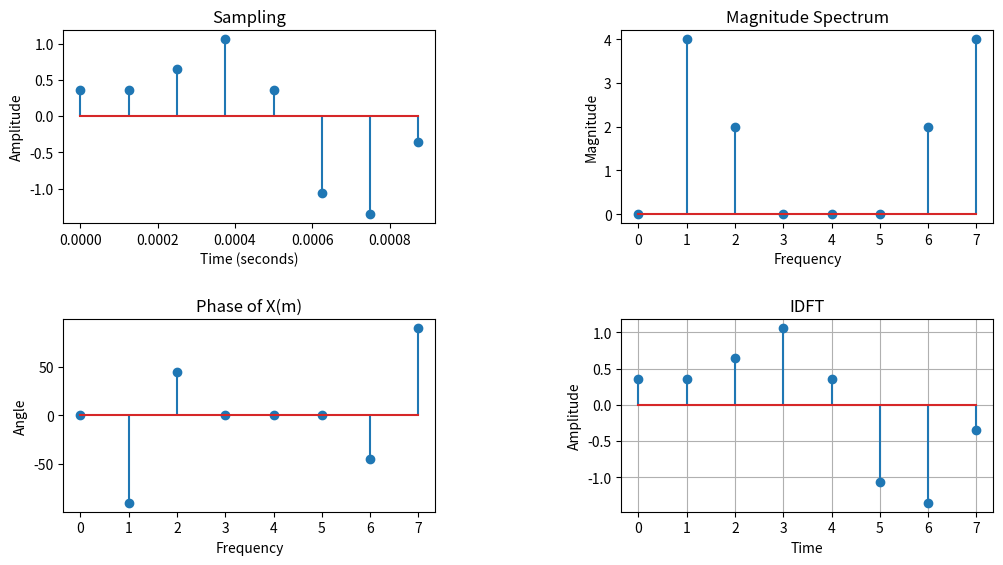

Here is the Python script that generated this plot:
# import numpy as np
# import matplotlib.pyplot as plt
#
# fs = 8000
# N = 8
# t = np.arange(N) / fs
#
# X_t = np.sin(2 * np.pi * 1000 * t) + 0.5 * np.sin(2 * np.pi * 2000 * t + (3 * np.pi / 4))
#
# print(len(X_t))
# print(X_t)
#
# def DFT(x):
#     N = len(x)
#     X = np.zeros(N, dtype=complex)
#     for k in range(N):
#         for n in range(N):
#             X[k] += x[n] * np.exp(-2j * np.pi * k * n / N)
#     return X
#
# def IDFT(X):
#     N = len(X)
#     X = np.zeros(N, dtype=complex)
#     for n in range(N):
#         for k in range(N):
#             X[n] += X[k] * np.exp(2j * np.pi * k * n / N)
#     return X / N
#
# X_f = DFT(X_t)
#
#
# magnitude_spectrum = np.abs(X_f)
# X_t_reconstructed = IDFT(X_f)
#
# print(X_t_reconstructed)
# phase_spectrum = np.angle(X_f)
#
# frequencies = np.fft.fftfreq(N, 1 / fs)
#
# plt.figure(figsize=(12, 10))
#
# plt.subplot(3, 2, 1)
# plt.plot(t, X_t, 'o-')
# plt.title('Time-Domain Signal')
# plt.xlabel('Time [s]')
# plt.ylabel('Amplitude')
# plt.grid()
#
# plt.subplot(3, 2, 2)
# plt.stem(frequencies, magnitude_spectrum, 'b')
# plt.title('Magnitude Spectrum')
# plt.xlabel('Frequency [Hz]')
# plt.ylabel('Magnitude')
# plt.grid()
#
#
# plt.subplot(3, 2, 3)
# plt.plot(t, X_t_reconstructed.real, 'o-')
# plt.title('Reconstructed Time-Domain Signal from IDFT')
# plt.xlabel('Time [s]')
# plt.ylabel('Amplitude')
# plt.grid()
#
# plt.subplot(3, 2, 4)
# plt.stem(frequencies, phase_spectrum, 'g')
# plt.title('Phase Spectrum')
# plt.xlabel('Frequency [Hz]')
# plt.ylabel('Phase [radians]')
# plt.grid()
#
# plt.tight_layout()
# plt.show()







# import numpy as np
# import matplotlib.pyplot as plt
# import math
#
# Frequency_1 = 1000
# Amplitude_1 = 1
# phaseShift_1 = 0
#
# Frequency_2 = 2000
# Amplitude_2 = 0.5
# phaseShift_2 = (3 * np.pi) / 4
#
# sampleRate = 8000
# startTime = 0
# endTime = 0.001
#
# sampleCount = sampleRate * (endTime - startTime)
#
# t = np.linspace(startTime, endTime, int(sampleCount), endpoint=False)
# x = (Amplitude_1 * np.sin(2 * np.pi * Frequency_1 * t + phaseShift_1)
#      + Amplitude_2 * np.sin(2 * np.pi * Frequency_2 * t + phaseShift_2))
#
# plt.figure(figsize=(10,5))
#
# plt.stem(t,x)
# plt.title('Sampling')
# plt.xlabel('Time (seconds)')
# plt.ylabel('Amplitude')
# plt.show()                  #Sampling
#
# N = 8
# fs = 8000
# X_real = []
# X_img = []
# magnitude = []
#
# for i in range(0,N):
#     real = 0
#     for n in range(0,N):
#         real = real + x[n] * np.cos(math.radians(2*180*i*n)/N)
#         X_real.append(round(real,3))
#
# for i in range(0,N):
#     img = 0
#     for n in range(0,N):
#         img = img - x[n] * np.sin(math.radians(2*180*i*n)/N)
#         X_img.append(round(img,3))
#
# for i in range(0,N):
#     magnitude.append(math.sqrt(X_real[i] * X_real[i] + X_img[i] * X_img[i]))
#
# plt.figure(figsize=(10,5))
#
# plt.stem(range(0,8), magnitude)
# plt.title('Phase of X(m)')
# plt.xlabel('Frequency')
# plt.ylabel('Angle')
# plt.show()
#
#
#
#
#



import numpy as np
import matplotlib.pyplot as plt
import math

Frequency_1 = 1000
Amplitude_1 = 1
phaseShift_1 = 0

Frequency_2 = 2000
Amplitude_2 = 0.5
phaseShift_2 = (3 * np.pi) / 4

sampleRate = 8000
startTime = 0
endTime = 0.001

sampleCount = sampleRate * (endTime - startTime)

t = np.linspace(startTime, endTime, int(sampleCount), endpoint=False)
x = (Amplitude_1 * np.sin(2 * np.pi * Frequency_1 * t + phaseShift_1)
     + Amplitude_2 * np.sin(2 * np.pi * Frequency_2 * t + phaseShift_2))

plt.figure(figsize=(12, 10))
plt.subplots_adjust(wspace=0.5, hspace=0.5)  # Adjust the spacing between subplots

# Time-domain signal
plt.subplot(3, 2, 1)
plt.stem(t, x)
plt.title('Sampling')
plt.xlabel('Time (seconds)')
plt.ylabel('Amplitude')

# Magnitude spectrum
N = 8
fs = 8000
X_real = []
X_img = []
magnitude = []

for i in range(0, N):
    real = 0
    for n in range(0, N):
        real = real + x[n] * np.cos(math.radians(2 * 180 * i * n) / N)
    X_real.append(round(real, 3))

for i in range(0, N):
    img = 0
    for n in range(0, N):
        img = img - x[n] * np.sin(math.radians(2 * 180 * i * n) / N)
    X_img.append(round(img, 3))

for i in range(0, N):
    magnitude.append(math.sqrt(X_real[i] * X_real[i] + X_img[i] * X_img[i]))

plt.subplot(3, 2, 2)
plt.stem(range(0, 8), magnitude)
plt.title('Magnitude Spectrum')
plt.xlabel('Frequency')
plt.ylabel('Magnitude')

phase = []
for i in range(0,N):
    if X_real[i] != 0:
        phase.append(math.degrees(np.arctan(X_img[i] / X_real[i])))
    else:
        if X_img[i] < 0:
            phase.append(-90)
        elif X_img[i] > 0:
            phase.append(90)
        else: phase.append(0)

plt.subplot(3, 2, 3)
plt.stem(range(0,8), phase)
plt.title('Phase of X(m)')
plt.xlabel('Frequency')
plt.ylabel('Angle')

reconstructed_x = []
for n in range(N):
    temp = 0
    for m in range(N):
        temp = temp + X_real[m] * np.cos((2 * np.pi * m * n) / N) - X_img[m] * np.sin((2 * np.pi * m * n) / N)
    reconstructed_x.append(temp/N)
print(reconstructed_x)
plt.subplot(3,2,4)
#plt.plot(t, reconstructed_x)
plt.stem(range(0,8), reconstructed_x)
plt.title('IDFT')
plt.xlabel('Time')
plt.ylabel('Amplitude')
plt.grid(True)
plt.show()

plt.show()